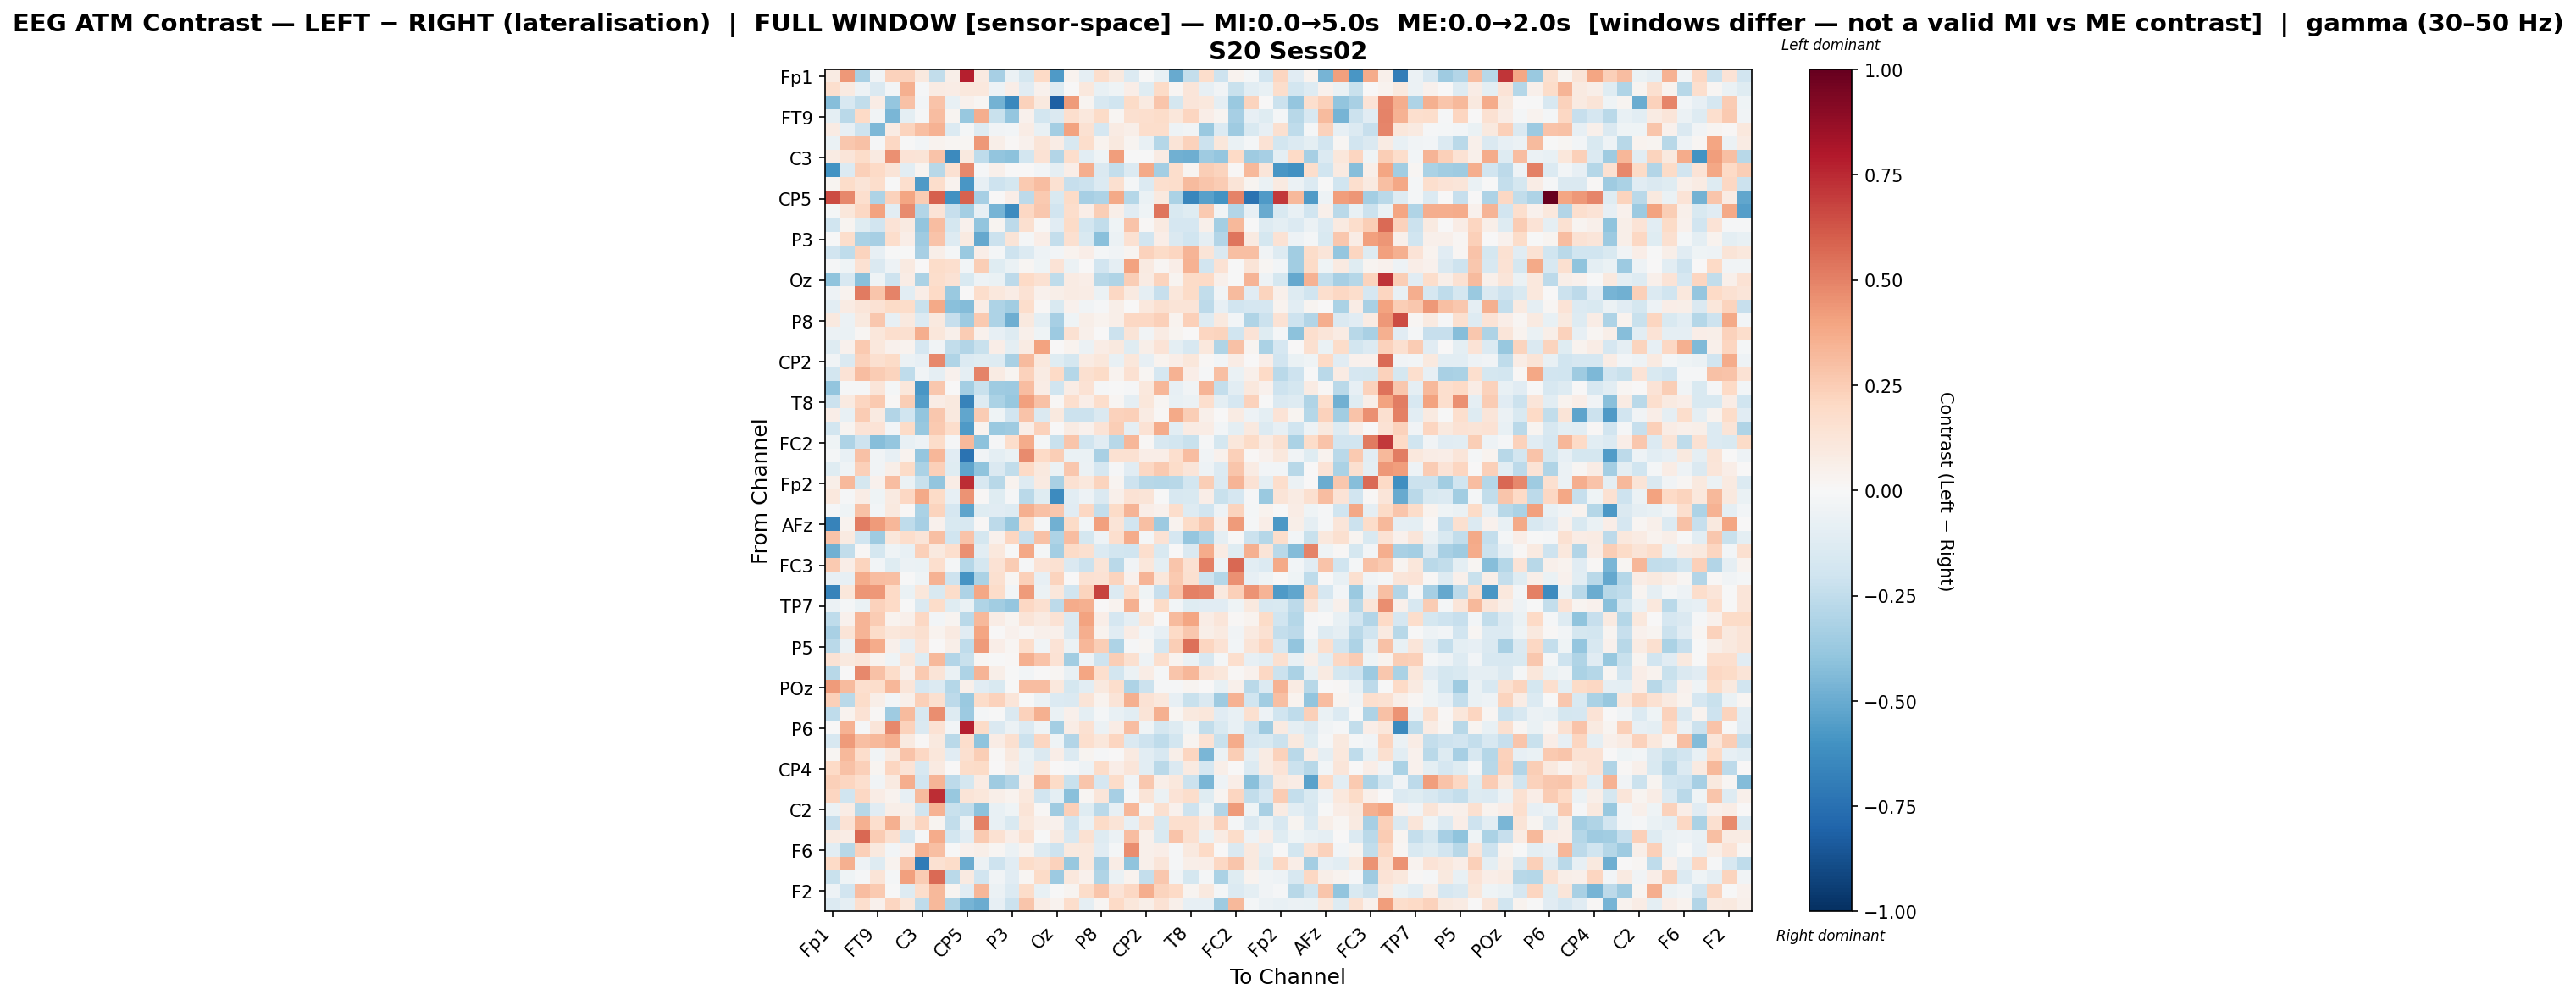

Source data for this figure (header and first rows):
, Fp1, Fz, F3, FT9, FC5, FC1, C3, T7, TP9, CP5, CP1, Pz, P3, P7, O1, Oz, O2, P4, P8, TP10, CP6, CP2, Cz
Fp1, 0.08588, 0.4374, -0.3278, -0.03815, 0.2312, 0.232, 0.09418, -0.2427, 0.06123, 0.7737, 0.08872, -0.3282, -0.0619, -0.1724, 0.1966, -0.5628, 0.03847, -0.08752, 0.1779, 0.09575, -0.1383, -4.334262891719956e-05, -0.07533
Fz, 0.1644, 0.08948, -0.04861, -0.1426, -0.02793, 0.3558, -0.009411, 0.08431, 0.07592, 0.1057, 0.1026, -0.05443, 0.07015, -0.1108, 0.04559, -0.1298, 0.00462, 0.1066, -0.07754, -0.04492, 0.06835, -0.1185, 0.1904
F3, -0.4245, -0.1639, -0.2428, 0.07189, -0.384, 0.2942, -0.02519, 0.288, -0.07107, 0.04585, 0.0231, -0.4746, -0.6464, 0.2293, 0.09932, -0.8157, 0.4282, 0.03047, -0.157, -0.1983, 0.1883, 0.08693, 0.275
FT9, -0.09516, -0.2668, 0.1996, -0.03597, -0.4583, -0.1013, -0.01329, 0.311, 0.03058, -0.3757, 0.3647, -0.22, -0.3904, 0.04236, -0.1815, -0.1473, 0.1645, 0.1026, 0.1944, 0.0207, 0.1596, 0.1661, 0.186
FC5, 0.08045, -0.08185, -0.2091, -0.4519, 0.08422, 0.2203, 0.3044, 0.3442, -0.1399, -0.02298, -0.1293, -0.03127, -0.02804, 0.07769, -0.07418, -0.3432, 0.4021, 0.1552, -0.1689, 0.08569, 0.06217, 0.1789, 0.1789
FC1, -0.06997, 0.2676, 0.293, -0.009796, 0.2095, -0.003982, -0.02754, 0.03721, 0.02107, 0.01628, 0.4345, 0.0578, 0.01032, 0.04423, 0.1293, 0.07659, -0.162, 0.1766, 0.03385, 0.09733, 0.02608, -0.07423, -0.2861
C3, 0.08088, 0.1246, 0.1834, 0.09347, 0.4597, 0.1368, 0.1314, 0.2815, -0.6372, 0.09531, -0.252, -0.3929, -0.4064, -0.1846, 0.1453, -0.2911, 0.1739, -0.1048, -0.04273, 0.416, -0.001656, -0.004181, 0.07871
T7, -0.5951, -0.1348, 0.2382, 0.1976, 0.1294, -0.1036, 0.02853, -0.2775, 0.1514, 0.4791, -0.01277, 0.05151, 0.003554, 0.006598, -0.02503, -0.09237, 0.06739, 0.3655, -0.1451, -0.2393, -0.1371, 0.3768, -0.3363
TP9, 0.02633, 0.1873, 0.1263, 0.1743, -0.001793, 0.1693, -0.5702, 0.1731, 0.03904, -0.5809, -0.08091, -0.2092, -0.1778, 0.2642, 0.3067, 0.1489, -0.2341, -0.2162, -0.1387, 0.1608, -0.01947, -0.1379, 0.1711
CP5, 0.6551, 0.4787, 0.1655, -0.3086, 0.2294, 0.3917, 0.2533, 0.5996, -0.6082, 0.5894, -0.3314, 0.006723, 0.06821, -0.2595, 0.2631, -0.1551, 0.1926, -0.3306, -0.3081, 0.3788, -0.2852, -0.06661, 0.09853
CP1, -0.02071, 0.1114, 0.2105, 0.3992, -0.1085, 0.473, -0.2966, 0.1372, -0.2336, -0.3368, -0.07986, -0.4685, -0.6298, 0.2107, 0.2725, -0.1938, 0.1748, 0.06955, 0.2486, 0.06053, -0.1144, -0.04185, 0.532
Pz, -0.2024, 0.02858, -0.1249, -0.1948, 0.1339, 0.08923, -0.3929, 0.3094, -0.1788, 0.04616, -0.3983, 0.0254, -0.2611, 0.163, 0.01255, -0.1119, 0.1905, -0.1852, -0.2449, -0.0419, 0.2871, 0.01542, 0.09169
P3, -0.005064, 0.1751, -0.3147, -0.3348, 0.1786, 0.06567, -0.3575, 0.2873, -0.126, 0.08996, -0.509, -0.2146, 0.1284, -0.02168, 0.06869, -0.2346, 0.1572, -0.1538, -0.4146, -0.05923, 0.153, -0.1901, 0.06285
P7, -0.1939, -0.2539, 0.2223, -0.0859, -0.001112, -0.005966, -0.3299, 0.05588, -0.02309, -0.3719, 0.0647, -0.01709, -0.21, -0.1347, -0.04776, -0.02808, 0.03363, 0.06338, -0.02322, -0.03712, 0.03003, 0.2266, 0.1951
O1, -0.009397, -0.04057, 0.1506, -0.1465, -0.0515, 0.0908, 0.005662, 0.1822, 0.1668, -0.02505, 0.2444, -0.1179, -0.06404, 0.01758, -0.04653, 0.1388, -0.06204, 0.00199, -0.1911, -0.09145, 0.4019, 0.08777, 0.01718
Oz, -0.3992, -0.1565, -0.4151, -0.04478, -0.2065, 0.07671, -0.3191, 0.1796, 0.1471, -0.1502, -0.05309, -0.0656, -0.2637, 0.2016, 0.1556, -0.2538, 0.08467, 0.06384, -0.2806, -0.2995, 0.2491, 0.08413, 0.2237
O2, -0.0531, 0.03189, 0.516, 0.2785, 0.497, -0.1029, 0.06987, 0.1987, -0.3742, 0.006338, 0.1744, 0.1039, 0.07241, 0.142, 0.04056, 0.05515, 0.08073, 0.07581, -0.05499, 0.2072, 0.08802, -0.09151, -0.2343
P4, -0.102, 0.07982, 0.1223, 0.1471, 0.188, 0.1849, -0.225, 0.3797, -0.4161, -0.433, 0.07704, -0.3073, -0.347, 0.1779, 0.01111, -0.1516, 0.04377, -0.03794, -0.0105, 0.05495, 0.002235, 0.1021, 0.1581
P8, 0.1015, -0.06139, 0.09412, 0.2694, -0.07838, 0.09568, -0.1369, 0.09425, -0.2313, -0.3548, 0.2617, -0.3089, -0.4904, 0.09794, -0.0976, -0.3346, -0.03976, 0.05858, 0.03533, 0.05628, 0.2046, 0.2034, 0.2367
TP10, -0.05722, -0.0671, 0.01786, 0.1135, 0.1641, 0.1581, 0.3605, 0.1135, 0.05386, 0.2518, 0.04557, -0.08306, -0.1313, 0.04861, -0.0439, -0.3618, 0.1543, 0.05244, 1.75671484421605e-05, -0.2123, 0.1324, -0.0389, 0.07877
CP6, -0.1287, 0.04227, 0.2647, 0.1034, 0.04015, 0.03869, -0.1676, -0.03779, -0.243, -0.2964, -0.2244, 0.06765, -0.09896, 0.07933, 0.4043, 0.005231, 0.03691, -0.05611, 0.07646, 0.09581, -0.1246, 0.05878, 0.1354
CP2, -0.0329, -0.1478, 0.2315, 0.1627, 0.1942, -0.05654, -0.08206, 0.4828, -0.2979, -0.1352, -0.1179, -0.1274, -0.3224, 0.3171, 0.1056, -0.1172, -0.1719, 0.07958, 0.1116, -0.07562, 0.1134, -0.08469, 0.03194
Cz, -0.1848, 0.1401, 0.311, 0.2567, 0.2234, -0.2534, -0.03398, -0.09013, 0.04488, -0.08728, 0.496, 0.08293, 0.02682, 0.2303, 0.07884, 0.1994, -0.282, 0.162, 0.1922, 0.03889, 0.152, 0.01867, -0.1702
C4, -0.3975, -0.01368, -0.01026, 0.1204, -0.0161, 0.1147, -0.5823, 0.2692, 0.007057, -0.3376, -0.2202, -0.3588, -0.3628, 0.307, 0.07483, -0.2007, 0.071, 0.1437, -0.012, -0.004733, -0.007965, 0.1052, 0.3325
T8, -0.213, 0.09273, 0.2183, 0.262, 0.01357, 0.2474, -0.5527, 0.0742, 0.09706, -0.665, -0.1301, -0.313, -0.379, 0.4067, 0.2954, 0.01545, 0.1686, 0.06865, 0.1791, 0.02202, -0.08948, 0.1135, 0.0215
FT10, 0.06637, -0.07177, 0.2533, 0.09322, -0.2892, -0.1974, -0.3919, 0.2667, 0.09502, -0.5198, 0.2536, -0.04451, -0.1888, 0.2887, -0.1435, 0.09449, -0.2139, -0.2144, -0.1457, 0.2308, 0.2395, 0.08321, 0.007937
FC6, -0.1867, 0.02671, 0.1388, 0.1347, -0.02582, 0.1916, -0.3767, 0.2583, 0.177, -0.5687, 0.03853, -0.3739, -0.3587, 0.06897, 0.233, 0.006984, 0.08438, 0.03963, 0.1371, 0.2456, -0.09234, 0.1438, 0.3734
FC2, -0.0432, -0.3057, -0.206, -0.4291, -0.3857, -0.07641, -0.05143, 0.1874, -0.00836, 0.3255, -0.4065, -0.01225, 0.1733, 0.3674, -0.01934, -0.2265, 0.2745, -0.1978, -0.1104, -0.2736, 0.3283, 0.01295, -0.1629
F4, -0.01726, -0.07661, 0.2896, -0.03595, -0.08288, 0.03613, -0.3848, 0.3297, -0.1125, -0.7419, -0.03372, -0.1014, -0.07006, 0.4747, 0.1991, 0.247, -0.06937, -0.07019, -0.3279, 0.1562, 0.1538, 0.0677, 0.06948
F8, -0.1207, -0.04067, 0.2384, -0.03695, 0.05659, 0.1942, -0.3158, 0.2422, -0.1212, -0.531, -0.405, -0.1479, -0.2462, 0.1992, 0.09395, -0.05732, 0.27, -0.0611, -0.1718, -0.01161, -0.1155, 0.2091, 0.2591
Fp2, 0.05863, 0.3279, -0.1745, 0.04472, 0.3062, -0.06066, -0.2203, -0.3914, 0.07547, 0.7352, -0.161, -0.2805, 0.03243, -0.128, 0.0888, -0.3226, 0.151, 0.1052, 0.2228, 0.03031, -0.2098, -0.2748, -0.2879
AF7, 0.103, -0.01028, 0.07702, -0.04186, 0.08861, 0.2042, 0.3772, 0.1944, -0.08352, 0.4494, 0.01352, -0.1222, -0.008344, -0.271, -0.1248, -0.6317, -0.1032, -0.0487, -0.1482, 0.05412, 0.1461, 0.1268, -0.0004717
AF3, -0.01101, -0.04575, 0.2897, -0.02827, 0.09528, 0.008027, -0.3192, 0.2191, -0.1649, -0.5284, -0.1229, -0.1135, -0.1321, 0.3576, 0.2892, 0.2672, -0.1124, 0.2044, -0.2367, 0.1895, 0.3383, 0.06503, 0.04192
AFz, -0.6648, 0.03692, 0.5124, 0.4249, 0.3349, -0.2525, -0.3346, 0.04558, -0.1553, -0.1618, 0.008717, -0.2584, -0.3774, 0.1836, -0.02157, -0.4808, 0.1888, -0.02651, 0.4066, 0.1268, -0.1931, 0.2977, -0.3653
F1, 0.2852, 0.0882, -0.1991, -0.354, 0.1137, 0.1739, 0.1301, 0.2983, -0.1954, 0.2837, -0.1786, 0.04371, 0.215, -0.2281, 0.2911, -0.306, 0.3058, -0.1792, -0.05213, 0.1679, 0.3698, -0.01831, 0.1467
FT7, -0.4805, -0.2449, 0.01052, -0.1745, -0.03936, -0.0732, 0.2418, 0.1013, 0.1682, 0.4579, -0.1041, 0.1023, -0.003562, 0.3841, -0.02072, -0.3376, 0.1881, 0.1627, -0.136, -0.1802, -0.2018, 0.1717, -0.1557
FC3, 0.2603, 0.06985, 0.224, -0.02383, -0.1247, -0.05838, -0.06579, 0.1693, -0.01845, -0.2841, -0.1778, 0.1473, 0.2544, -0.01139, 0.1375, 0.1558, -0.1482, -0.2184, 0.1316, -0.2719, -0.03234, 0.117, -0.1006
C1, -0.0826, -0.08435, 0.371, 0.3098, 0.303, -0.001273, -0.03908, 0.3481, -0.2038, -0.5933, -0.3176, 0.1576, 0.02057, 0.2413, -0.07919, 0.2227, 0.005635, 0.1529, 0.1407, 0.2201, 0.04229, 0.3383, 0.1149
C5, -0.6688, 0.1133, 0.4392, 0.4342, 0.198, -0.0676, 0.1149, -0.1562, 0.1828, -0.3119, 0.3846, 0.1866, -0.02767, 0.4292, -0.05732, 0.1163, -0.1942, 0.2226, 0.6779, -0.1382, 0.1761, -0.04293, -0.234
TP7, -0.05876, -0.01967, -0.0652, 0.2334, 0.1954, -0.00121, -0.1425, 0.1858, -0.1183, -0.06403, -0.3001, -0.3506, -0.3888, 0.204, 0.1567, -0.2613, 0.3682, 0.3522, 0.005774, 0.03253, 0.3526, 0.01456, 0.1908
CP3, -0.2508, 0.04414, 0.34, 0.2539, 0.0364, 0.04754, 0.2107, -0.02823, 0.03044, -0.2704, 0.3267, 0.07041, 0.03077, 0.1253, 0.08927, 0.1442, -0.1476, 0.4017, 0.06874, -0.1678, -0.08991, 0.1132, -0.002592
P1, -0.3208, 0.1267, 0.3431, 0.1832, 0.1108, 0.1287, 0.1612, 0.03348, 0.0871, -0.1111, 0.3925, 0.007107, 0.04242, 0.02335, 0.04872, 0.05237, -0.1474, 0.3605, 0.03651, -0.111, 0.07194, -0.02731, -0.08534
P5, -0.271, -0.05945, 0.4454, 0.3748, 0.049, -0.08133, 0.1332, 0.00427, 0.06018, -0.2563, 0.4267, 0.06608, 0.01699, 0.1728, -0.03232, 0.1389, -0.05917, 0.3319, 0.2435, -0.3124, -0.01299, 0.02324, -0.1655
PO7, 0.1414, 0.09801, 0.1222, 0.03231, -0.04029, 0.1134, -0.1194, 0.326, -0.2893, -0.2188, 0.02063, -0.003598, 0.0146, 0.3559, 0.284, 0.1432, -0.3461, -0.05033, -0.2084, 0.2425, 0.1638, -0.05028, 0.17
PO3, -0.2735, 3.0435068465062926e-06, 0.4824, 0.2937, 0.1861, 0.03923, 0.2653, 0.1312, -0.06694, -0.3099, 0.3401, 0.05483, -5.899427145585003e-05, -0.02422, 0.005447, 0.02104, -0.07232, 0.393, 0.1718, -0.1857, -0.05569, 0.07528, -0.01331
POz, 0.4285, 0.3142, 0.1668, 0.1759, 0.3347, 0.1221, -0.1659, -0.1366, -0.2872, 0.05092, -0.1102, -0.1539, -0.002521, 0.3103, 0.3057, 0.1032, -0.1727, -0.1034, 0.09876, 0.1721, -0.3073, -0.2146, -0.01145
PO4, 0.2393, -0.2672, 0.1807, 0.05777, -0.02835, 0.04889, 0.2415, 0.1639, -0.2626, -0.3706, 0.1853, 0.2342, 0.1189, -0.003575, -0.05794, -0.1402, -0.1418, 0.1312, 0.03763, 0.1304, 0.3569, 0.1416, 0.1033
PO8, -0.2564, 0.03472, 0.1442, 0.009277, -0.3521, 0.3148, -0.1618, 0.4658, -0.1316, -0.3626, -0.02242, -0.007751, -0.1423, 0.2267, 0.3556, -0.06936, 0.04715, -0.09385, -0.01866, -0.07467, -0.1067, 0.1266, 0.3531
P6, 0.0005953, 0.3515, -0.0134, 0.1191, 0.4796, 0.2304, -0.1416, 0.1432, -0.0281, 0.7775, 0.1928, -0.148, -0.0574, -0.1358, -0.04401, -0.3376, 0.07525, 0.1541, -0.05692, 0.07658, 0.312, -0.03938, -0.1747
P2, -0.1569, 0.4265, 0.298, 0.3224, 0.3652, 0.08937, 0.01317, 0.1008, -0.2717, 0.1728, -0.4026, 0.07254, 0.1587, -0.2144, 0.2136, -0.04611, -0.2933, 0.1667, 0.1111, 0.2145, -0.142, -0.2033, -0.2567
CPz, 0.02294, 0.3244, 0.176, -0.0344, 0.08704, 0.2888, 0.2073, 0.1149, -0.1162, 0.16, 0.2438, 0.01323, 0.09409, -0.06886, -0.1433, 0.06885, -0.1341, 0.02745, -0.01049, 0.007338, 0.08621, -0.1043, -0.1583
CP4, 0.2024, 0.2944, 0.2389, 0.02392, 0.2152, 0.1352, -0.1613, 0.09215, 0.007513, 0.1855, 0.1941, 0.004557, 0.05928, -0.07251, 0.1074, 0.001583, -0.01308, -0.04951, 0.1841, 0.06653, 0.1231, -0.1043, -0.2699
TP8, 0.2415, 0.216, 0.1679, -0.03649, 0.08971, 0.3656, -0.1888, 0.3406, -0.2619, -0.1745, 0.07944, -0.3525, -0.2936, 0.05443, 0.3287, 0.1907, -0.2262, 0.2756, -0.1641, 0.1848, -0.03582, 0.2731, 0.05931
C6, 0.2148, -0.2005, 0.2045, 0.07436, 0.03286, -0.08064, 0.318, 0.7422, -0.3806, 0.1262, 0.1128, 0.05784, 0.03626, 0.1025, -0.192, -0.09752, -0.4209, 0.01813, 0.1227, -0.3341, -0.01437, 0.1314, -0.05802
C2, -0.06217, 0.07757, -0.28, -0.1124, 0.06057, 0.05716, -0.1985, 0.3499, -0.2213, -0.2453, -0.4071, -0.07459, -0.04635, 0.1267, 0.01329, -0.354, 0.2356, -0.1232, -0.2724, -0.0838, 0.3356, -0.02254, 0.1595
FC4, -0.2285, 0.1462, 0.3586, 0.1664, 0.3517, 0.09448, 0.2149, 0.02762, -0.2487, -0.0605, 0.5033, -0.07225, -0.1497, 0.1025, 0.04994, 0.04039, -0.194, -0.0655, 0.1882, 0.1266, -0.08404, 0.1606, -0.1543
FT8, 0.0875, 0.07312, 0.5754, 0.2548, 0.1599, -0.1649, -0.008222, 0.3684, -0.1838, -0.1057, 0.2641, 0.1493, 0.06564, 0.1551, -0.001409, 0.09324, -0.163, 0.1507, -0.1306, -0.05604, 0.3103, 0.04705, -0.1485
F6, -0.1048, -0.274, 0.2389, 0.09817, -0.0253, 0.04252, 0.3474, 0.2983, -0.007166, 0.04678, 0.05665, 0.01711, -0.05527, 0.03219, -0.1268, -0.205, 0.09378, 0.1083, -0.1103, -0.01975, 0.4629, 0.0504, 0.06857
AF8, 0.2019, 0.3517, -0.04857, -0.1327, 0.03866, 0.27, -0.7029, 0.1546, 0.1826, -0.4951, -0.05892, -0.2105, -0.1099, 0.1847, 0.1524, 0.2337, -0.3786, 0.1052, -0.333, 0.07722, -0.4018, 0.05209, 0.1214
AF4, -0.2207, -0.04097, -0.01352, 0.1288, -0.02303, 0.4135, 0.256, 0.5656, -0.2664, 0.08595, -0.1952, -0.03293, -0.1137, 0.01963, 0.1877, -0.3634, 0.1026, 0.04453, -0.2982, -0.06699, 0.03832, -0.2383, 0.2699
... 2 more rows
